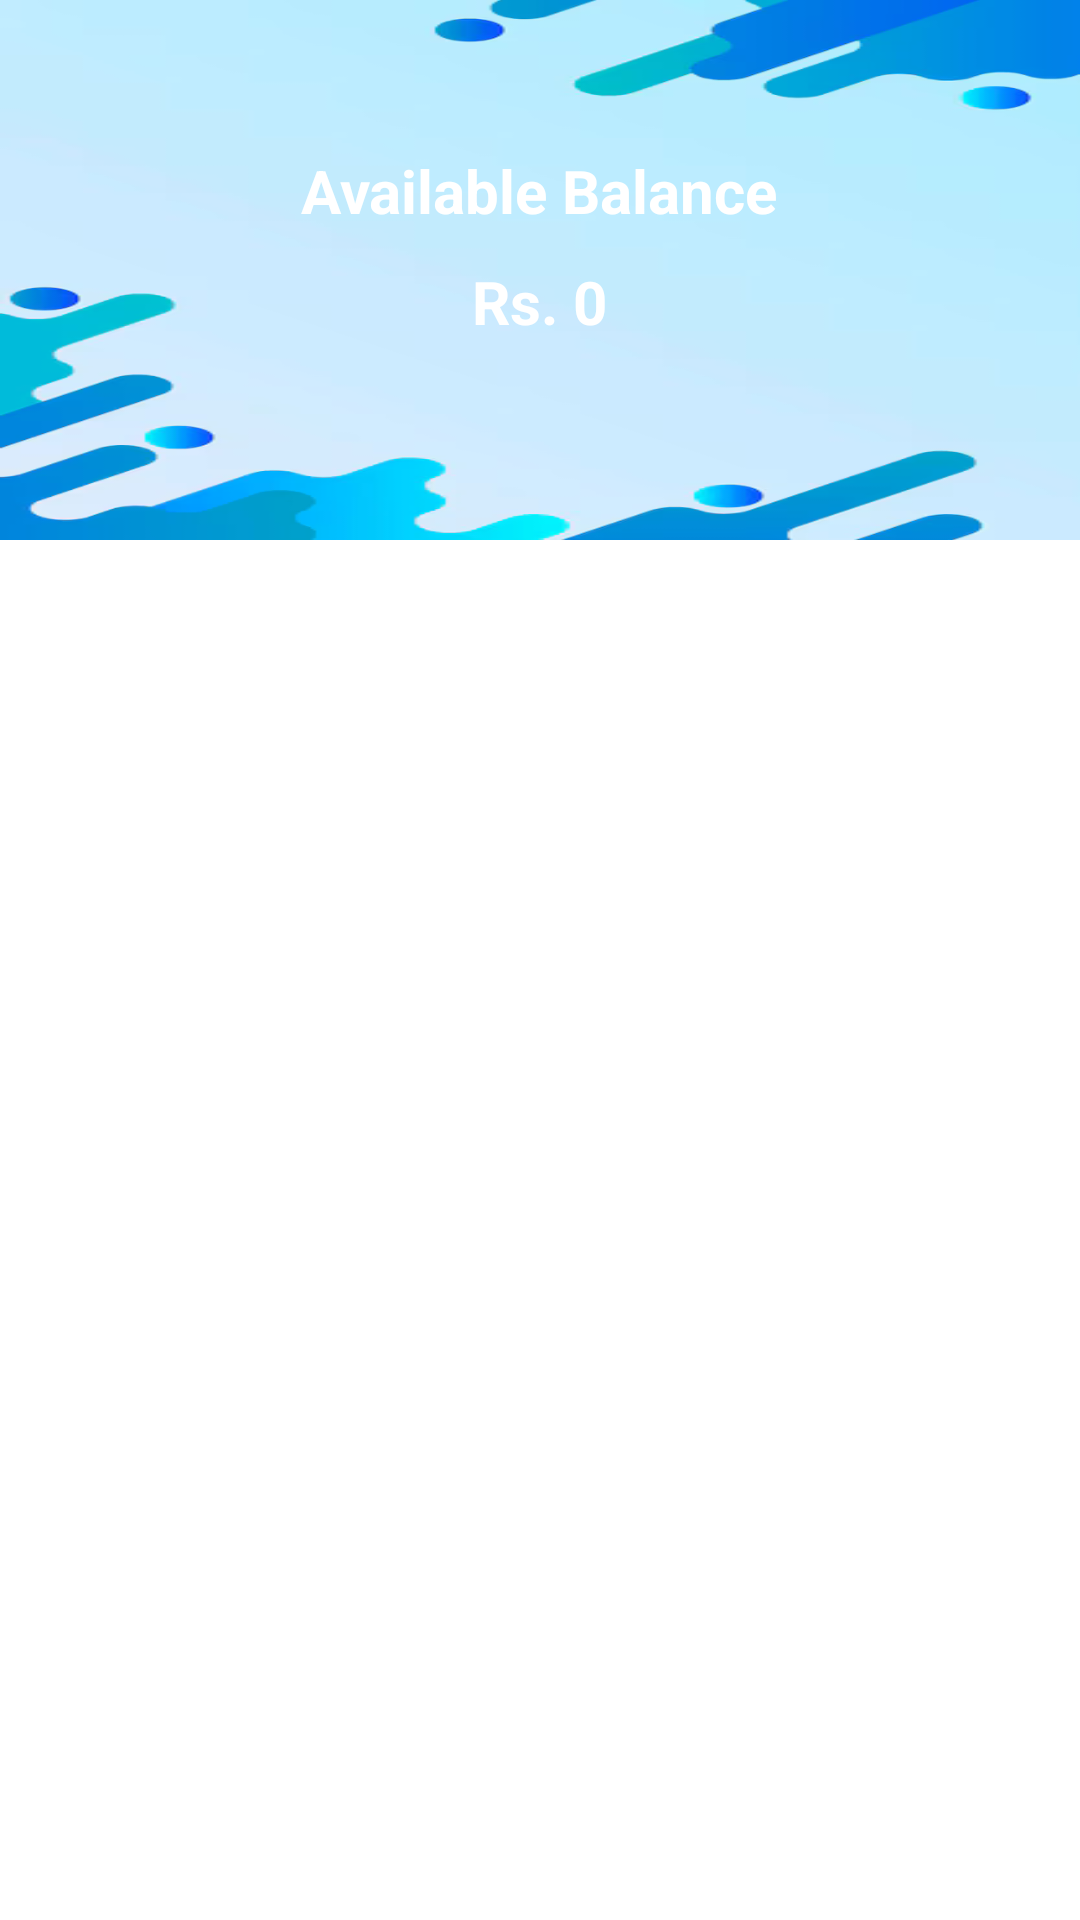

Reconstruct the res/layout file that produces this screen, plus the resources it refers to.
<!-- AndroidManifest.xml: application theme Theme.EarnQuizMoney -->
<!-- res/layout/fragment_wallet.xml -->
<?xml version="1.0" encoding="utf-8"?>
<LinearLayout xmlns:android="http://schemas.android.com/apk/res/android"
    xmlns:tools="http://schemas.android.com/tools"
    android:layout_width="match_parent"
    android:layout_height="match_parent"
    android:background="@color/white"
    xmlns:app="http://schemas.android.com/apk/res-auto"
    android:orientation="vertical"
    tools:context=".Fragments.WalletFragment">


    <LinearLayout
        android:layout_width="match_parent"
        android:layout_height="180dp"
        android:background="@drawable/img_login"
        android:orientation="vertical"
        >
        <TextView
            android:layout_width="wrap_content"
            android:layout_height="wrap_content"
            android:text="Available Balance"
            android:layout_marginTop="50dp"
            android:textSize="20dp"
            android:textColor="@color/white"
            android:textStyle="bold"
            android:layout_gravity="center"
            />
        <TextView
            android:layout_width="wrap_content"
            android:layout_height="wrap_content"
            android:id="@+id/available_balance"
            android:text="Rs. 0"
            android:textColor="@color/white"
            android:textStyle="bold"
            android:textSize="20dp"
            android:layout_marginTop="10dp"
            android:layout_gravity="center"

            />



    </LinearLayout>
    <LinearLayout
        android:layout_width="match_parent"
        android:layout_height="wrap_content"
        android:id="@+id/tab_View_pager"
        android:orientation="vertical">
        <com.google.android.material.tabs.TabLayout
            android:id="@+id/tabLayout"
            android:layout_width="match_parent"
            android:layout_height="wrap_content"
            app:tabTextAppearance="@style/TabLayoutStyle"
            android:background="@color/white"
            app:tabIndicatorColor="@color/purpleButton"
            app:tabSelectedTextColor="@color/black"
            app:tabTextColor="@color/black"

            >
        </com.google.android.material.tabs.TabLayout>

        <androidx.viewpager.widget.ViewPager
            android:id="@+id/viewPager"
            android:layout_width="match_parent"
            android:layout_below="@id/tabLayout"
            android:layout_height="match_parent"
            app:layout_constraintTop_toBottomOf="@+id/tabLayout"
            tools:layout_editor_absoluteX="8dp" />

    </LinearLayout>
</LinearLayout>
<!-- resources referenced by this layout -->
<resources>
  <color name="black">#FF000000</color>
  <color name="purpleButton">#AB47BC</color>
  <color name="white">#FFFFFFFF</color>
  <style name="TabLayoutStyle" parent="Base.Widget.Design.TabLayout">
          <item name="android:textSize">9sp</item>
          <item name="android:textAllCaps">false</item>
      </style>
  <style name="Theme.EarnQuizMoney" parent="Base.Theme.EarnQuizMoney" />
  <style name="Base.Theme.EarnQuizMoney" parent="Theme.Material3.DayNight.NoActionBar">
          <item name="colorPrimary">@color/colorPrimaryDark</item>
          <item name="colorPrimaryVariant">@color/colorPrimaryDark</item>
          <item name="colorOnPrimary">@color/white</item>
          <item name="colorSecondary">@color/colorPrimaryDark</item>
          <item name="colorOnSecondary">@color/white</item>
          <item name="colorOnBackground">@color/white</item>
          <item name="colorSurface">@color/black</item>
          <item name="colorOnSurface">@color/white</item>
          <item name="editTextStyle">@style/MyeditText</item>
          <item name="buttonStyle">@style/button</item>
      </style>
  <color name="colorPrimaryDark">#876efd</color>
  <style name="button" parent="Widget.AppCompat.Button">
          
          <item name="android:layout_height">@dimen/button_height</item>
          <item name="android:layout_marginEnd">16dp</item>
          <item name="fontFamily">@font/poppins_semi_bold</item>
          <item name="android:paddingHorizontal" tools:targetApi="o">@dimen/space_10</item>
          <item name="android:layout_marginStart">16dp</item>
          <item name="android:textAllCaps">false</item>
          <item name="android:textSize">@dimen/all_tvsize_7pt</item>
          <item name="android:textColor">@color/white</item>
          <item name="android:background">@drawable/bg_button_primarycolor</item>
      </style>
  <dimen name="space_4">4pt</dimen>
  <item name="mid_text" type="dimen" format="float">7.5</item>
  <color name="hint_color">#C2C2C2</color>
  <!-- drawable bg_edittext (drawable) -->
  <?xml version="1.0" encoding="utf-8"?>
  <shape xmlns:android="http://schemas.android.com/apk/res/android"
      android:shape="rectangle">
  
      <corners
          android:radius="10dp"
          />
      <solid android:color="#F5F5F5"/>
      <stroke android:width="1dp" android:color="@color/text_clr_white"/>
  
  </shape>
  <style name="HintTextAppearance" parent="TextAppearance.Design.Hint">
          <item name="fontFamily">@font/poppins_regular</item>
          <item name="android:textSize">@dimen/space_6</item>
          
      </style>
  <dimen name="edit_padding">5pt</dimen>
  <dimen name="edittext_height">23pt</dimen>
  <dimen name="button_height">20pt</dimen>
  <dimen name="space_10">10pt</dimen>
  <dimen name="all_tvsize_7pt">7.5pt</dimen>
  <!-- drawable bg_button_primarycolor (drawable) -->
  <?xml version="1.0" encoding="utf-8"?>
  <shape xmlns:android="http://schemas.android.com/apk/res/android"
      android:shape="rectangle">
  
      <corners
          android:radius="20dp"
          />
      
      <gradient
          android:type="linear"
          android:angle="180"
          android:startColor="@color/button_colr"
          android:centerColor="@color/button_colr"
          android:endColor="@color/button_colr"/>
  
      
  
  </shape>
  <color name="text_clr_white">#673AB7</color>
  <dimen name="space_6">6pt</dimen>
  <color name="button_colr">#f9763e</color>
</resources>
